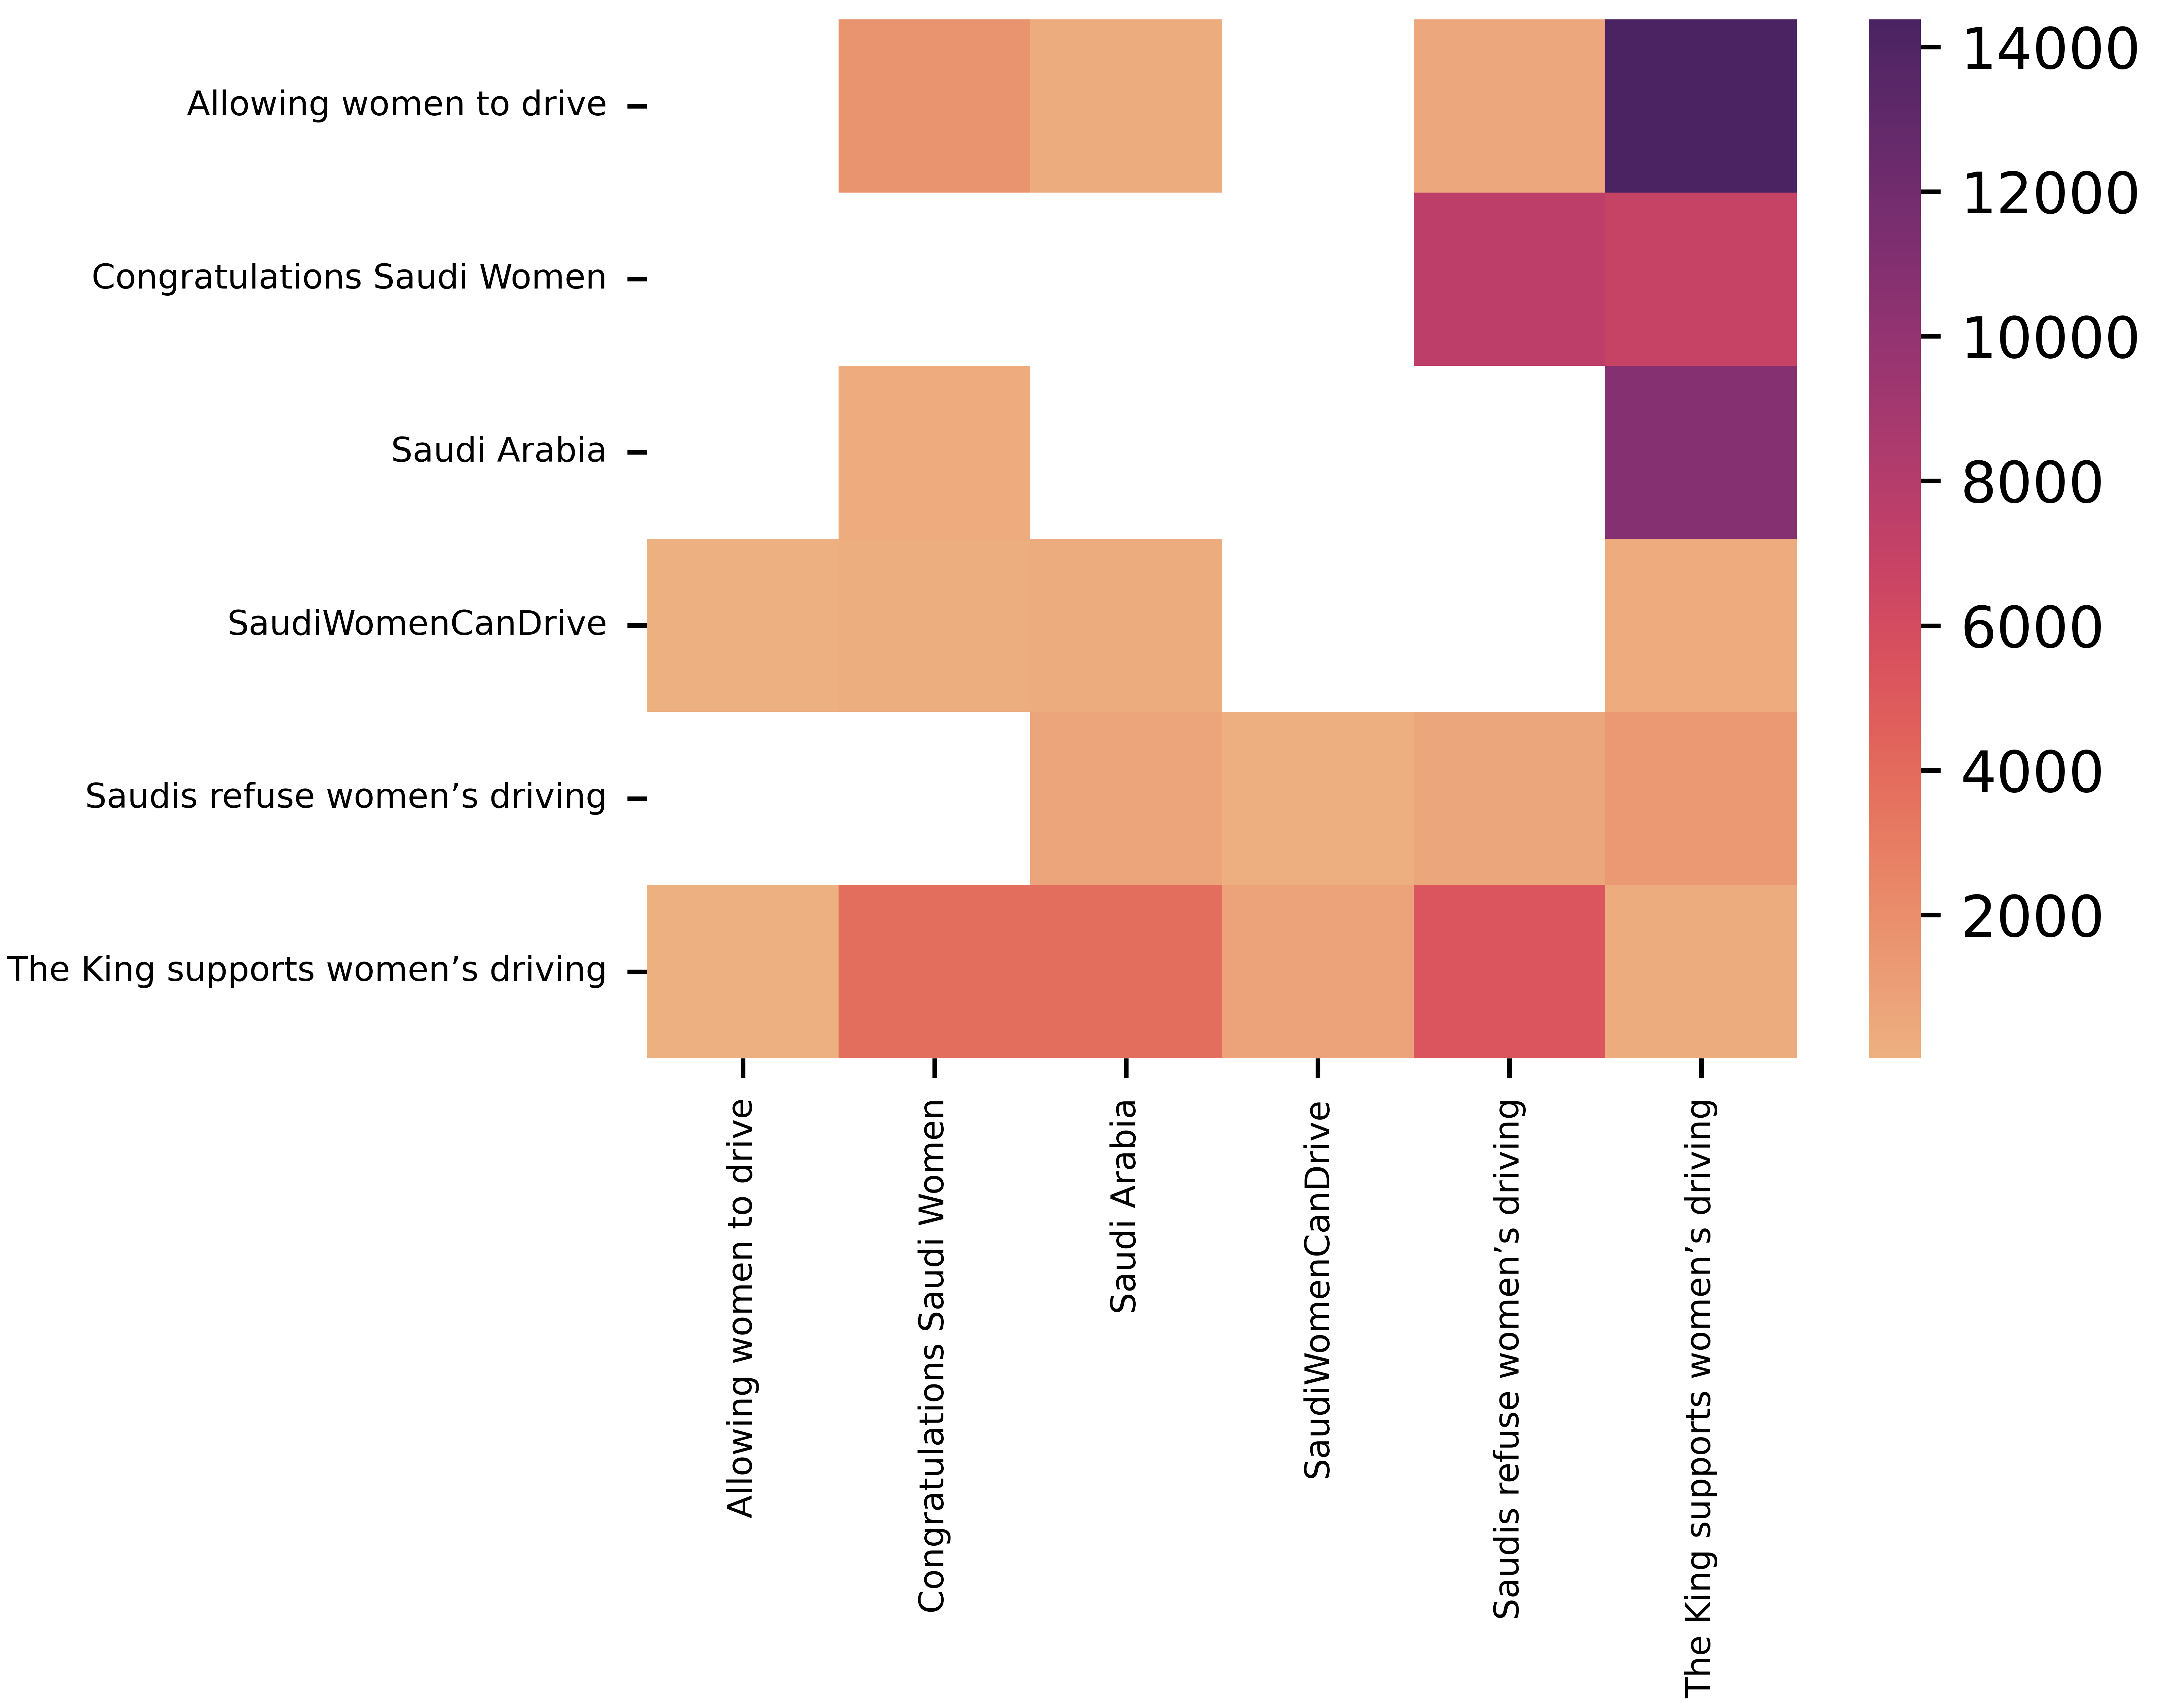

The data file committed next to this chart (first rows):
Source, Target, Weight
Allowing women to drive, Congratulations Saudi Women, 1731
Allowing women to drive, Saudi Arabia, 298
Allowing women to drive, Saudis refuse women’s driving, 504
Allowing women to drive, The King supports women’s driving, 14380
Congratulations Saudi Women, Saudis refuse women’s driving, 7507
Congratulations Saudi Women, The King supports women’s driving, 6956
Saudi Arabia, Congratulations Saudi Women, 300
Saudi Arabia, The King supports women’s driving, 10912
Saudis refuse women’s driving, Saudi Arabia, 637
Saudis refuse women’s driving, Saudis refuse women’s driving, 628
Saudis refuse women’s driving, SaudiWomenCanDrive, 91
Saudis refuse women’s driving, The King supports women’s driving, 1389
SaudiWomenCanDrive, Allowing women to drive, 19
SaudiWomenCanDrive, Congratulations Saudi Women, 157
SaudiWomenCanDrive, Saudi Arabia, 261
SaudiWomenCanDrive, The King supports women’s driving, 332
The King supports women’s driving, Allowing women to drive, 26
The King supports women’s driving, Congratulations Saudi Women, 3831
The King supports women’s driving, Saudi Arabia, 3800
The King supports women’s driving, Saudis refuse women’s driving, 5345
The King supports women’s driving, SaudiWomenCanDrive, 770
The King supports women’s driving, The King supports women’s driving, 254
